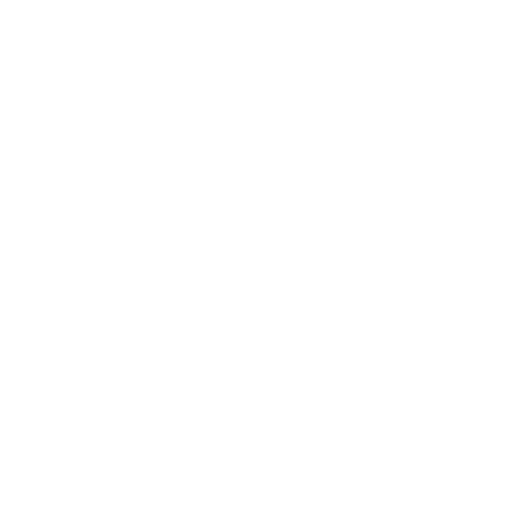
t = 0.00 s
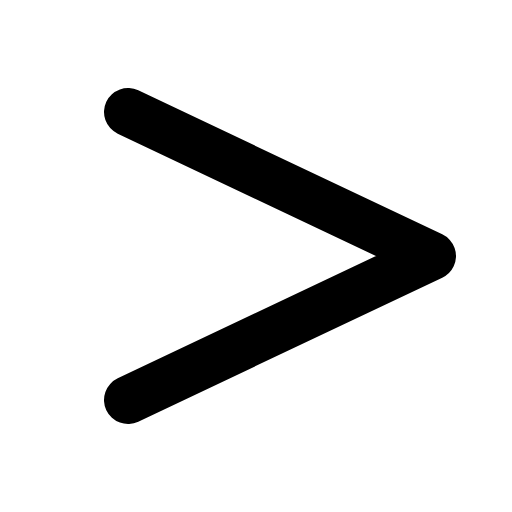
t = 0.38 s
t = 1.13 s: frame unchanged from t = 0.38 s, image omitted
t = 1.50 s: frame unchanged from t = 0.38 s, image omitted
t = 1.88 s: frame unchanged from t = 0.38 s, image omitted
t = 2.63 s: frame unchanged from t = 0.38 s, image omitted

The animated SVG that drew these frames (rendered in a browser with its animation timeline set to each time). Animation: 1 CSS @keyframes rule; one cycle of 3.00 s, repeats indefinitely.

<svg xmlns="http://www.w3.org/2000/svg" viewBox="0 0 256 256">
  <style>
    .draw-line {
      stroke-dasharray: 2000;
      stroke-dashoffset: 0;
    }
    svg:hover .draw-line {
      animation: phosphor-draw-in 3s ease-in-out infinite alternate;
    }
    @keyframes phosphor-draw-in {
      0%   { stroke-dashoffset: 2000; }
      50%  { stroke-dashoffset: 0; }
      100% { stroke-dashoffset: 0; }
    }
  </style><rect width="256" height="256" fill="none"/><polyline points="64 56 216 128 64 200" fill="none" stroke="currentColor" stroke-linecap="round" stroke-linejoin="round" stroke-width="24" class="draw-line" pathLength="1" style="animation-delay: 0s"/></svg>
